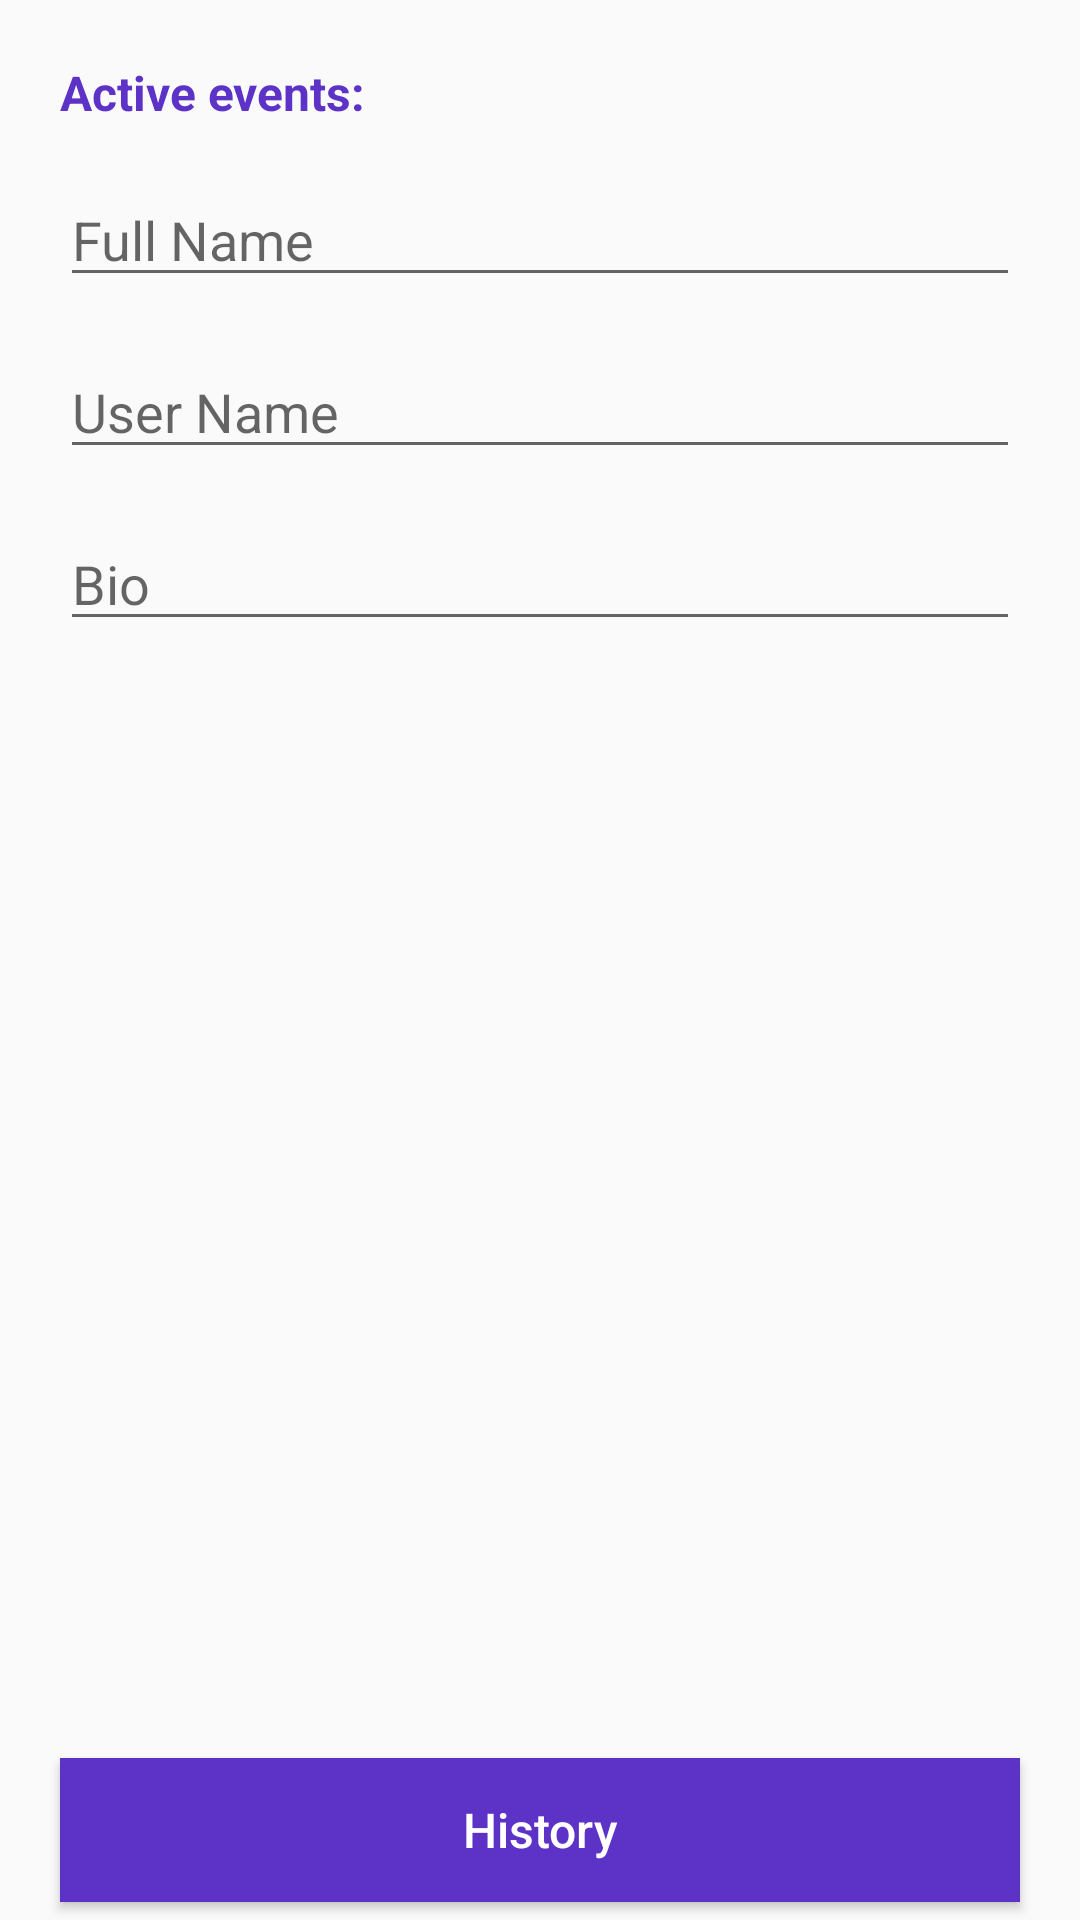

Reconstruct the res/layout file that produces this screen, plus the resources it refers to.
<!-- AndroidManifest.xml: application theme Theme.MySportApplication -->
<!-- res/layout/activity_my_events.xml -->
<?xml version="1.0" encoding="utf-8"?>
<RelativeLayout xmlns:app="http://schemas.android.com/apk/res-auto"
    xmlns:tools="http://schemas.android.com/tools"
    xmlns:android="http://schemas.android.com/apk/res/android"
    android:layout_width="match_parent"
    android:layout_height="match_parent"
    tools:context=".AccountSettingsActivity">

    <TextView
        android:id="@+id/change_image_text_btn"
        android:layout_width="wrap_content"
        android:layout_height="wrap_content"
        android:layout_alignParentLeft="true"
        android:layout_marginLeft="20dp"
        android:layout_marginTop="20dp"
        android:text="Active events:"
        android:textColor="@color/colorPrimary"
        android:textSize="16dp"
        android:textStyle="bold"

        />

    <EditText
        android:id="@+id/full_name_profile_frag"
        android:layout_width="match_parent"
        android:layout_height="wrap_content"
        android:layout_below="@+id/change_image_text_btn"
        android:layout_marginLeft="20dp"
        android:layout_marginTop="16dp"
        android:layout_marginRight="20dp"
        android:hint="Full Name"
        android:inputType="text"

        />

    <EditText
        android:id="@+id/username_profile_frag"
        android:layout_width="match_parent"
        android:layout_height="wrap_content"
        android:layout_below="@+id/full_name_profile_frag"
        android:layout_marginLeft="20dp"
        android:layout_marginTop="16dp"
        android:layout_marginRight="20dp"
        android:hint="User Name"
        android:inputType="text" />

    <EditText
        android:id="@+id/bio_profile_frag"
        android:layout_width="match_parent"
        android:layout_height="wrap_content"
        android:layout_below="@+id/username_profile_frag"
        android:layout_marginLeft="20dp"
        android:layout_marginTop="16dp"
        android:layout_marginRight="20dp"
        android:hint="Bio"
        android:inputType="text" />

    <Button
        android:id="@+id/history_btn"
        android:layout_width="match_parent"
        android:layout_height="wrap_content"
        android:layout_alignParentBottom="true"
        android:layout_marginLeft="20dp"
        android:layout_marginRight="20dp"
        android:layout_marginBottom="6dp"
        android:background="@color/colorPrimary"
        android:text="History"
        android:textAllCaps="false"
        android:textColor="@android:color/white"
        android:textSize="16dp" />

</RelativeLayout>
<!-- resources referenced by this layout -->
<resources>
  <color name="colorPrimary">#5c32c7</color>
  <style name="Theme.MySportApplication" parent="Theme.AppCompat.Light.NoActionBar">
          
          <item name="colorPrimary">#9C27B0</item>
          <item name="colorPrimaryDark">#7B1FA2</item>
          <item name="colorAccent">#80CBC4</item>
          
      </style>
</resources>
